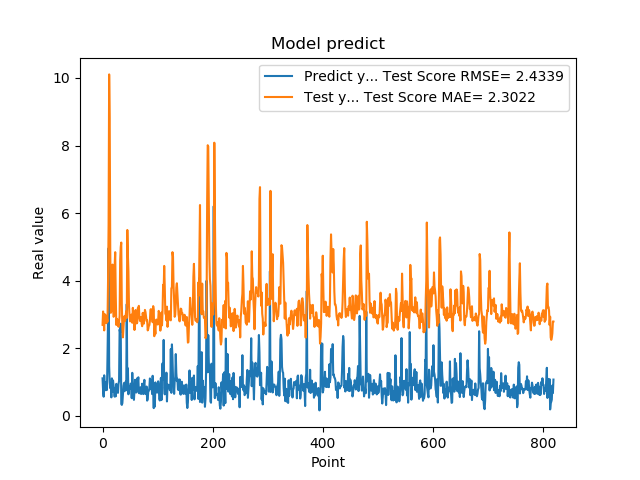

Data behind this chart, as committed beside it:
1.111775994300842507e+00, 2.696454523572333617e+00
7.566530108451843262e-01, 3.089681985763812477e+00
5.684260129928588867e-01, 2.817776462828741391e+00
1.201630949974060059e+00, 2.530229446334697485e+00
8.802530169486999512e-01, 3.008168606000462653e+00
8.531429767608642578e-01, 2.993146662377634382e+00
7.591750025749206543e-01, 2.922136221889992225e+00
1.005007982254028320e+00, 2.743549683623687674e+00
7.687720060348510742e-01, 2.896507124101234787e+00
1.740013241767883301e+00, 2.787164060373675589e+00
2.913533687591552734e+00, 4.009524389171335912e+00
4.963075160980224609e+00, 5.671826188369591293e+00
1.471215128898620605e+00, 1.010481285201617396e+01
1.000648975372314453e+00, 8.824922610202008855e+00
8.220189809799194336e-01, 4.913373269516859487e+00
9.362199902534482643e-01, 3.051036274484145938e+00
5.486897230148315430e-01, 3.101473053892066734e+00
1.111255049705505371e+00, 3.585279070660567058e+00
7.148039937019348145e-01, 4.477439329169408566e+00
1.052167057991027832e+00, 3.201452161833497900e+00
8.955980539321898304e-01, 2.932951235084312103e+00
7.769405245780944824e-01, 2.961709599800542936e+00
5.699509978294372559e-01, 4.450387364162490478e+00
8.244060277938842773e-01, 4.844875853200299787e+00
5.800840258598327637e-01, 3.567008552080851214e+00
9.488009810447691761e-01, 2.691141068825004368e+00
7.918390035629272461e-01, 2.871097550659095443e+00
6.937990188598632812e-01, 2.842796901050017144e+00
6.834830045700073242e-01, 2.718738806679810605e+00
9.433320164680479847e-01, 2.638030502446705672e+00
1.032713770866394043e+00, 2.812897037234441289e+00
2.556216001510620117e+00, 2.952440437612164459e+00
2.464895963668823242e+00, 4.595342134923476429e+00
2.728049993515014204e+00, 4.993676315934945542e+00
3.558506965637206476e-01, 5.129471333384215015e+00
3.262020051479339600e-01, 3.306018936095411753e+00
3.781589865684509277e-01, 2.616378015839826432e+00
6.306380033493041992e-01, 2.323911167990704296e+00
8.854129910469055176e-01, 2.609537029115730711e+00
9.743152856826782227e-01, 2.869134438249133279e+00
7.307389974594116211e-01, 2.956623118511091608e+00
9.521890282630921520e-01, 2.807786142961521403e+00
1.011654973030090332e+00, 2.972442931701329893e+00
7.643579840660095215e-01, 3.100062330120910481e+00
3.306220054626464844e+00, 2.899591570097530990e+00
7.543110251426696777e-01, 5.501949114726086165e+00
1.409499049186706321e+00, 4.774338628315656585e+00
6.401469707489013672e-01, 4.281500162020368982e+00
8.640019893646240234e-01, 3.265337548481563434e+00
8.469420075416564941e-01, 2.983816168447593231e+00
7.976629734039306641e-01, 2.796375381401542182e+00
9.555831551551821068e-01, 2.821230130089421362e+00
9.546210169792175293e-01, 2.992330519649740062e+00
5.251880288124084473e-01, 2.997356573072574637e+00
1.275226235389709695e+00, 2.756108607110574926e+00
8.355640172958374023e-01, 3.197846697324859377e+00
7.640249729156494141e-01, 2.962960796184867185e+00
4.752210080623626154e-01, 2.830374484924797152e+00
7.414129972457885742e-01, 2.543488838995416224e+00
1.069700956344604492e+00, 2.780030784682247624e+00
7.892770171165466309e-01, 3.133348854118936266e+00
... 759 more rows
